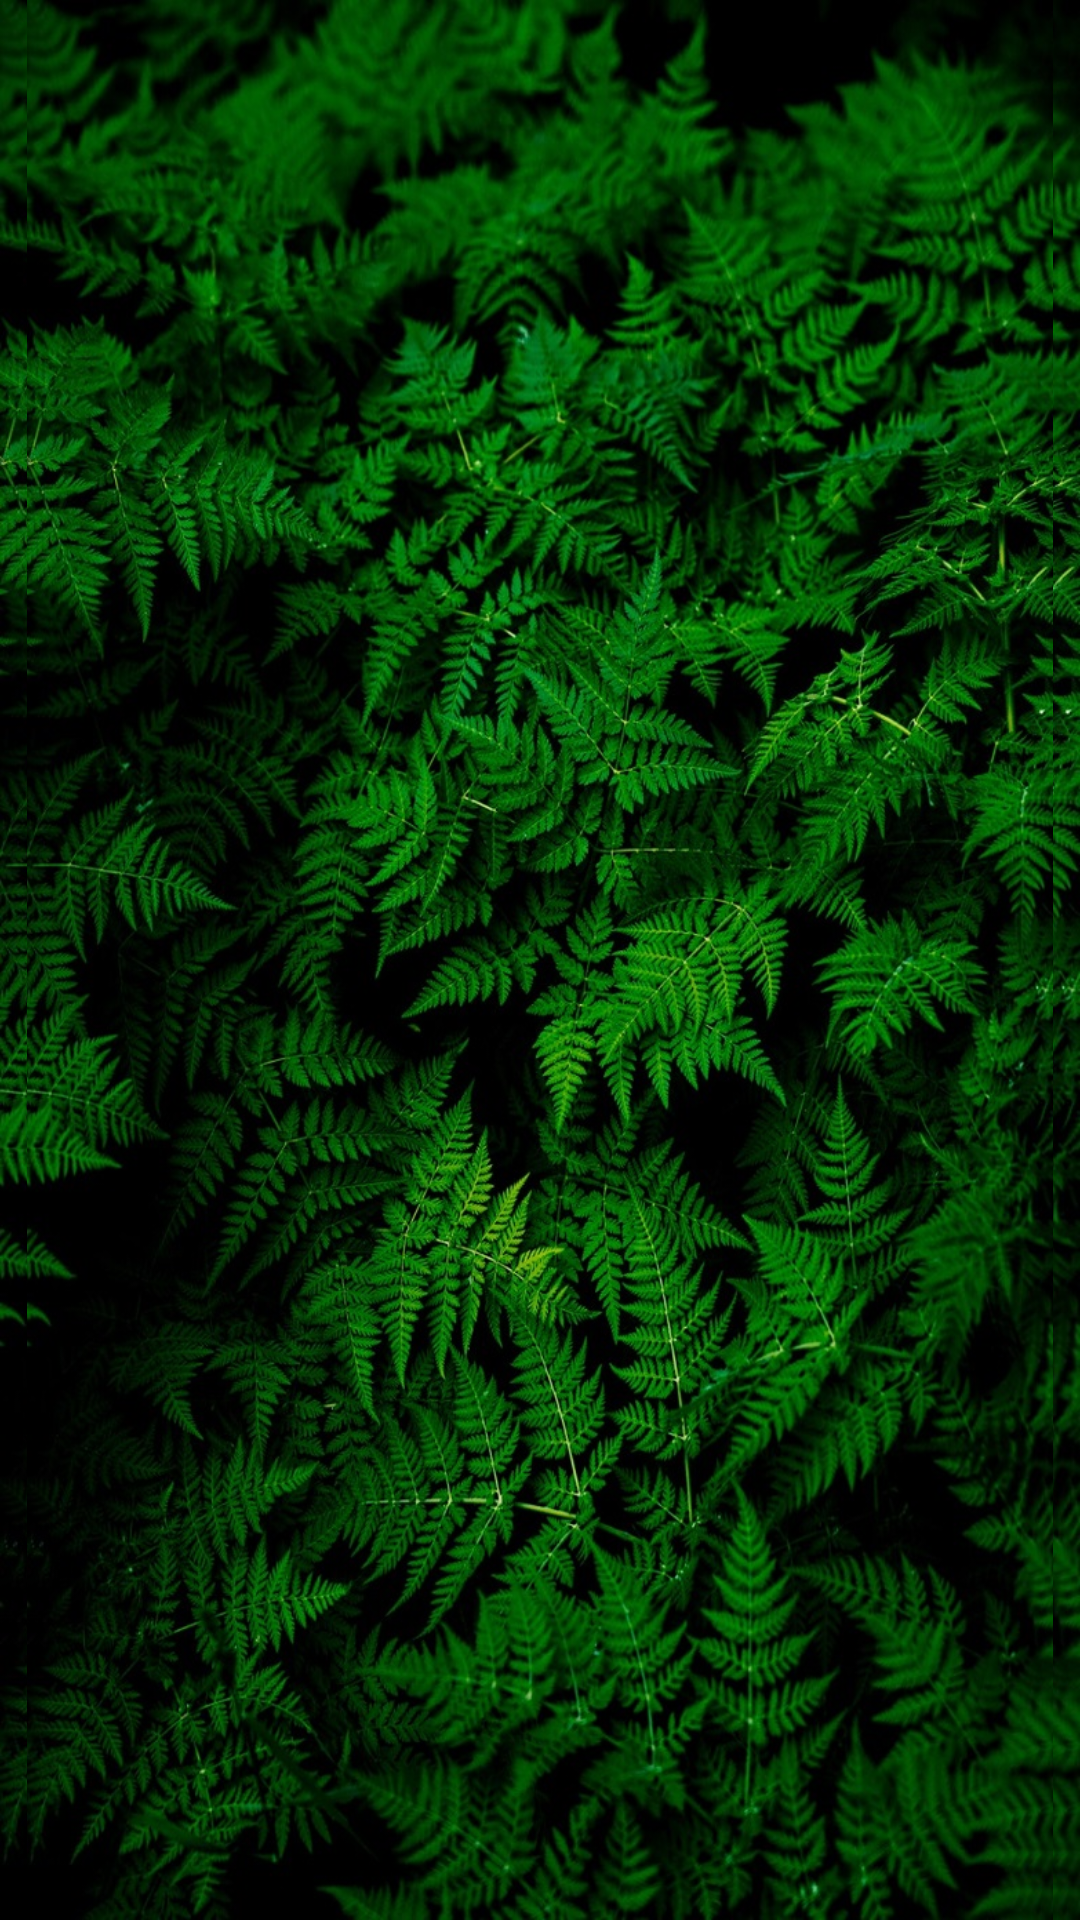

Layout XML and referenced resources for this Android screen:
<!-- AndroidManifest.xml: application theme AppTheme -->
<!-- res/layout/slidingimages_layout.xml -->
<?xml version="1.0" encoding="utf-8"?>
<FrameLayout xmlns:android="http://schemas.android.com/apk/res/android"
    android:layout_width="match_parent"
    android:layout_height="match_parent"
    android:background="@drawable/background3">

    <ImageView
        android:id="@+id/image"
        android:layout_width="fill_parent"
        android:layout_height="fill_parent"
        android:adjustViewBounds="true"
        android:layout_gravity="center"
        android:src="@drawable/background3"
        android:scaleType="fitCenter" />
</FrameLayout>
<!-- resources referenced by this layout -->
<resources>
  <!-- drawable background3: jpg bitmap (drawable, 429690 bytes) -->
  <style name="AppTheme" parent="Theme.AppCompat.Light.DarkActionBar">
          
          <item name="colorPrimary">@color/colorPrimary</item>
          <item name="colorPrimaryDark">@color/colorPrimaryDark</item>
          <item name="colorAccent">@color/colorAccent</item>
          <item name="fontFamily">@font/acme</item>
      </style>
  <!-- not gathered from this repository: default colours our renderer supplied (Android Studio template values) -->
  <color name="colorPrimary">#FF6200EE</color>
  <color name="colorPrimaryDark">#FF3700B3</color>
  <color name="colorAccent">#FF03DAC5</color>
</resources>
